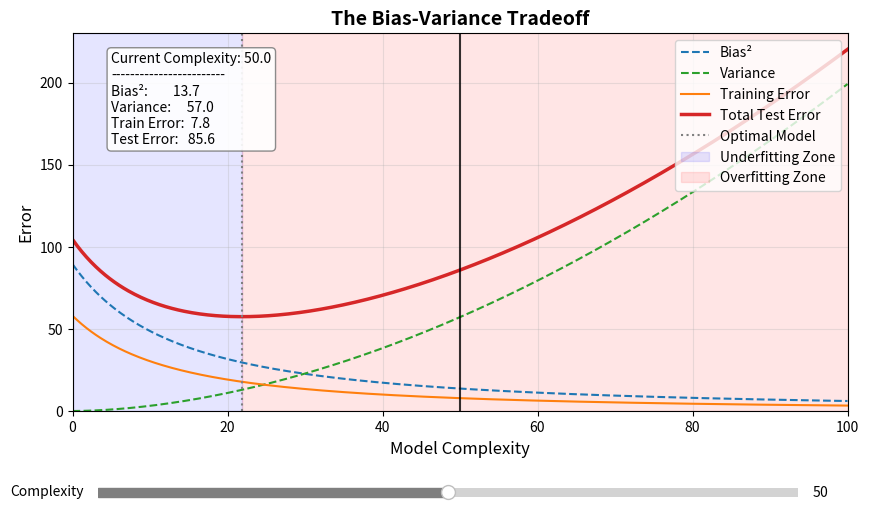

Generate this figure with matplotlib:
import numpy as np
import matplotlib.pyplot as plt
from matplotlib.widgets import Slider

# 1. Define the x-axis (Model Complexity from 0 to 100)
x = np.linspace(0, 100, 500)

# 2. Define the mathematical functions for the curves
# Bias^2 decreases as complexity increases
bias_squared = 8000 / (x + 20)**1.5

# Variance increases as complexity increases
variance = 0.05 * x**1.8

# Irreducible error is a constant baseline noise
irreducible_error = np.full_like(x, 15)

# Total Test Error is the sum of the components (The U-Shape)
test_error = bias_squared + variance + irreducible_error

# Training error continuously decreases
train_error = 7000 / (x + 20)**1.6

# 3. Setup the figure and main axis
fig, ax = plt.subplots(figsize=(10, 6))
plt.subplots_adjust(bottom=0.25) # Leave room for the slider

# Plot the static curves
ax.plot(x, bias_squared, label='Bias²', color='#1f77b4', linestyle='--')
ax.plot(x, variance, label='Variance', color='#2ca02c', linestyle='--')
ax.plot(x, train_error, label='Training Error', color='#ff7f0e')
ax.plot(x, test_error, label='Total Test Error', color='#d62728', linewidth=2.5)

# Highlight the optimal complexity point (minimum test error)
optimal_idx = np.argmin(test_error)
optimal_x = x[optimal_idx]
ax.axvline(optimal_x, color='gray', linestyle=':', label='Optimal Model')

# Add shaded regions for context
ax.axvspan(0, optimal_x, alpha=0.1, color='blue', label='Underfitting Zone')
ax.axvspan(optimal_x, 100, alpha=0.1, color='red', label='Overfitting Zone')

# Setup the interactive vertical line and text box
initial_complexity = 50
vline = ax.axvline(initial_complexity, color='black', linestyle='-', alpha=0.8)
text_box = ax.text(0.05, 0.95, '', transform=ax.transAxes, verticalalignment='top',
                   bbox=dict(boxstyle='round', facecolor='white', alpha=0.9, edgecolor='gray'))

# Format the plot
ax.set_title('The Bias-Variance Tradeoff', fontsize=14, fontweight='bold')
ax.set_xlabel('Model Complexity', fontsize=12)
ax.set_ylabel('Error', fontsize=12)
ax.set_ylim(0, np.max(test_error) + 10)
ax.set_xlim(0, 100)
ax.legend(loc='upper right')
ax.grid(True, alpha=0.3)

# 4. Create the Slider
ax_slider = plt.axes([0.15, 0.1, 0.7, 0.03]) # [left, bottom, width, height]
complexity_slider = Slider(
    ax=ax_slider,
    label='Complexity',
    valmin=0,
    valmax=100,
    valinit=initial_complexity,
    color='#7f7f7f'
)

# 5. Define the update function for interactivity
def update(val):
    current_x = complexity_slider.val

    # Move the vertical line
    vline.set_xdata([current_x, current_x])

    # Find the closest index in our x array to the current slider value
    idx = (np.abs(x - current_x)).argmin()

    # Extract current values
    b2 = bias_squared[idx]
    v = variance[idx]
    tr_err = train_error[idx]
    te_err = test_error[idx]

    # Update the text box with current metrics
    textstr = (f'Current Complexity: {current_x:.1f}\n'
               f'------------------------\n'
               f'Bias²:        {b2:.1f}\n'
               f'Variance:     {v:.1f}\n'
               f'Train Error:  {tr_err:.1f}\n'
               f'Test Error:   {te_err:.1f}')
    text_box.set_text(textstr)

    # Redraw the canvas
    fig.canvas.draw_idle()

# Initialize the text box with the starting values
update(initial_complexity)

# Connect the slider movement to the update function
complexity_slider.on_changed(update)

# Show the interactive plot
plt.show()
